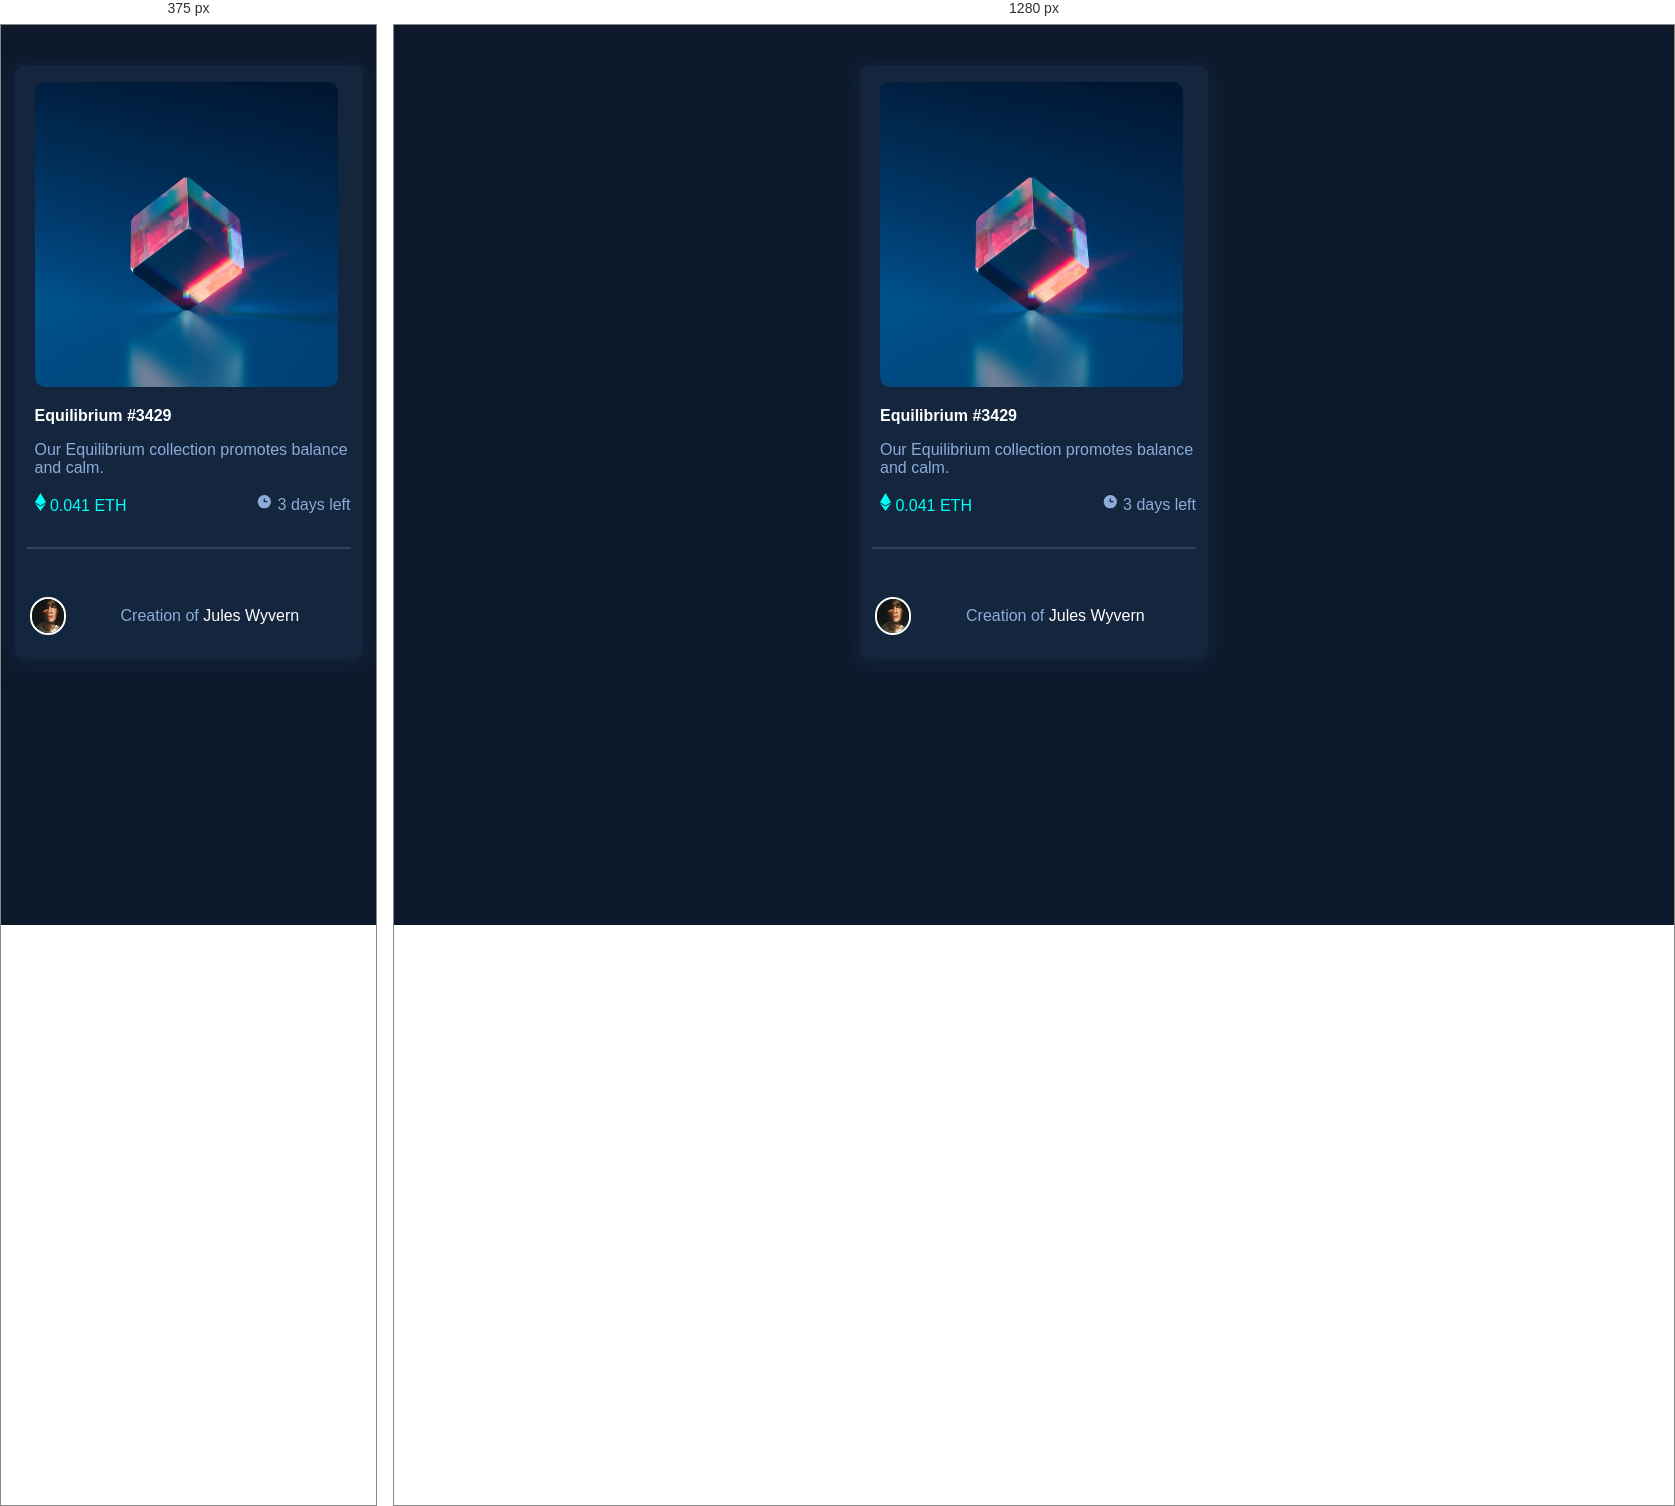
Rendered at 375 px and 1280 px, left to right.

<!-- file: index.html -->
<!DOCTYPE html>
<html lang="en">
<head>
  <meta charset="UTF-8">
  <meta name="viewport" content="width=device-width, initial-scale=1.0"> <!-- displays site properly based on user's device -->
  <link rel="icon" type="image/png" sizes="32x32" href="./images/favicon-32x32.png">
  <title>Frontend Mentor | NFT preview card component</title>
  <link rel="preconnect" href="https://fonts.googleapis.com">
  <link rel="preconnect" href="https://fonts.gstatic.com" crossorigin>
  <link href="https://fonts.googleapis.com/css2?family=Outfit:wght@100..900&display=swap" rel="stylesheet">
  <link rel="stylesheet" href="style.css">
</head>
<body>
<main>
    <div class="card">
      <div class="row">
        <div class="bg-hover-effect">
          <img class="equilibrium-img" src="images/image-equilibrium.jpg" alt="equilibrium">
        </div>
        <div>
          <h4>
            Equilibrium #3429
          </h4>
          <p>Our Equilibrium collection promotes balance and calm.</p>
          <div style="display: flex; flex-direction: row; justify-content: space-between;">
            <p class="eth"><img src="images/icon-ethereum.svg" alt="icon ethereum"> 0.041 ETH</p>
            <p class="clock"><img src="images/icon-clock.svg" alt="icon ethereum"> 3 days left</p>
          </div>
        </div>
        <hr>
        <div class="bottom">
          <img class="avatar" src="images/image-avatar.png" alt="avatar">
          <p>Creation of <span class="wyvern">Jules Wyvern</span></p>
        </div>
      </div>
    </div>
  </main>
</body>
</html>

/* @media block from style.css */
@media (max-width: 768px){
    main {
        display: flex;
        flex-direction: column;
        justify-content: center;
        align-items: center;
    }
}